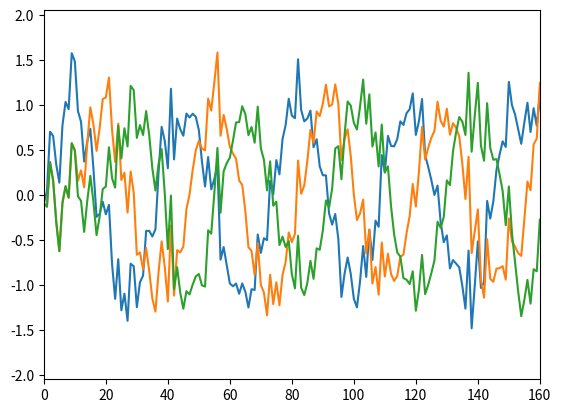

Write the Python code that produced this figure.
import numpy as np
import matplotlib.pyplot as plt


def make_noise(signal, is_SNR):

    """SNRを調整した雑音を生成する

    Args:
        signal (ndarray): 信号（1次元配列）
        is_SNR (double): SNR

    Return:
        ndarray: 雑音

    """
    noise = np.random.randn(len(signal))

    noise = noise / np.sqrt(np.sum(noise**2))
    noise = noise * np.sqrt(np.sum(signal**2))
    noise = noise * 10 ** (-1 * is_SNR / 20)

    return noise


# main
A = 1.0
fs = 16000
sec = 1
f = 440
t = np.arange(0, fs * sec) / fs

s = A * np.sin(2 * np.pi * f * t)

noise = make_noise(s, 10)

x1 = s + noise
s2 = np.pad(s, [10, 0])
x2 = s2[0 : len(s2) - 10] + noise
s3 = np.pad(s, [20, 0])
x3 = s3[0 : len(s3) - 20] + noise

# plot
plt.xlim(0, fs * 0.01)
plt.plot(x1)
plt.plot(x2)
plt.plot(x3)
plt.savefig("06py_signal.png")
